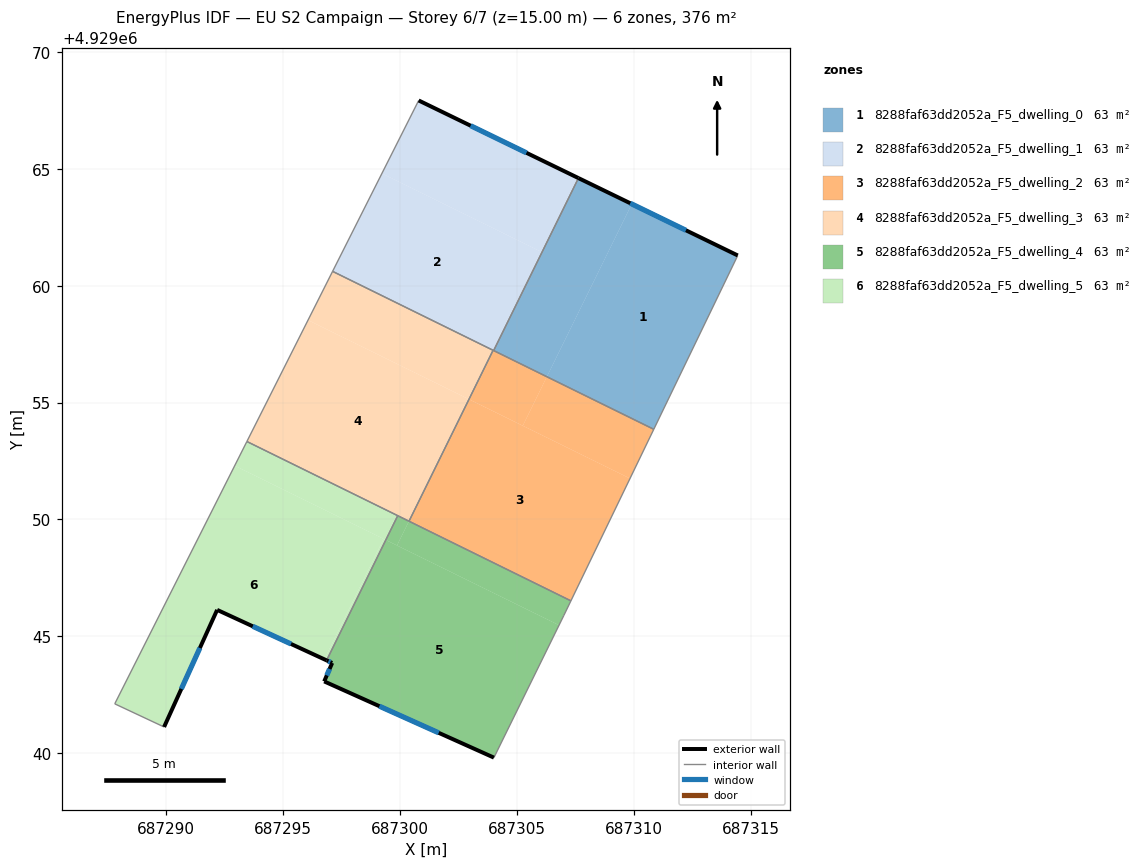
=== STOREY PLAN SPEC (per zone: floor XY polygon, exterior-wall plan segments, windows/doors) ===
zone 1: 8288faf63dd2052a_F5_dwelling_0  (62.7 m²)
  floor: (687314.44, 4929061.29) (687310.85, 4929053.86) (687306.28, 4929056.10) (687309.91, 4929063.49)
  floor: (687309.91, 4929063.49) (687306.28, 4929056.10) (687304.00, 4929057.22) (687307.63, 4929064.60)
  exterior wall: (687314.44, 4929061.29) – (687307.63, 4929064.60)  [7.6 m]
    window: (687312.23, 4929062.37) – (687309.84, 4929063.53)  [2.8 m²]
  interior walls: 3
zone 2: 8288faf63dd2052a_F5_dwelling_1  (62.7 m²)
  floor: (687306.05, 4929061.44) (687303.98, 4929057.23) (687297.11, 4929060.61) (687299.22, 4929064.80)
  floor: (687307.63, 4929064.60) (687304.00, 4929057.22) (687303.98, 4929057.23) (687306.05, 4929061.44) (687299.22, 4929064.80) (687300.79, 4929067.92)
  exterior wall: (687307.63, 4929064.60) – (687300.79, 4929067.92)  [7.6 m]
    window: (687305.41, 4929065.68) – (687303.02, 4929066.84)  [2.8 m²]
  interior walls: 4
zone 3: 8288faf63dd2052a_F5_dwelling_2  (62.6 m²)
  floor: (687309.83, 4929051.75) (687307.31, 4929046.52) (687300.38, 4929049.92) (687302.95, 4929055.14)
  floor: (687306.28, 4929056.10) (687305.25, 4929054.01) (687302.95, 4929055.14) (687303.98, 4929057.23)
  floor: (687310.85, 4929053.86) (687307.31, 4929046.52) (687309.83, 4929051.75) (687305.25, 4929054.01) (687306.28, 4929056.10)
  interior walls: 5
zone 4: 8288faf63dd2052a_F5_dwelling_3  (62.6 m²)
  floor: (687302.94, 4929055.14) (687300.38, 4929049.93) (687293.45, 4929053.33) (687296.06, 4929058.53)
  floor: (687303.98, 4929057.24) (687302.95, 4929055.14) (687296.06, 4929058.53) (687297.11, 4929060.61)
  interior walls: 5
zone 5: 8288faf63dd2052a_F5_dwelling_4  (62.6 m²)
  floor: (687306.80, 4929045.48) (687304.01, 4929039.81) (687296.75, 4929043.07) (687297.09, 4929043.86) (687296.86, 4929043.97) (687299.39, 4929049.12)
  floor: (687307.31, 4929046.52) (687307.00, 4929045.89) (687306.80, 4929045.48) (687299.87, 4929048.89) (687300.38, 4929049.93)
  floor: (687300.38, 4929049.93) (687299.87, 4929048.89) (687299.39, 4929049.12) (687299.90, 4929050.16)
  exterior wall: (687296.75, 4929043.07) – (687304.01, 4929039.81)  [8.0 m]
    window: (687299.11, 4929042.01) – (687301.65, 4929040.87)  [2.9 m²]
  exterior wall: (687297.09, 4929043.86) – (687296.75, 4929043.07)  [0.9 m]
    window: (687296.98, 4929043.61) – (687296.86, 4929043.33)  [0.3 m²]
  exterior wall: (687296.86, 4929043.97) – (687297.09, 4929043.86)  [0.3 m]
    window: (687296.93, 4929043.94) – (687297.02, 4929043.90)  [0.1 m²]
  interior walls: 5
zone 6: 8288faf63dd2052a_F5_dwelling_5  (62.7 m²)
  floor: (687299.29, 4929049.17) (687296.76, 4929044.02) (687292.17, 4929046.13) (687289.90, 4929041.12) (687287.79, 4929042.11) (687292.93, 4929052.30)
  floor: (687299.90, 4929050.16) (687299.39, 4929049.12) (687292.93, 4929052.30) (687293.45, 4929053.33)
  floor: (687299.39, 4929049.12) (687296.86, 4929043.97) (687296.76, 4929044.02) (687299.29, 4929049.17)
  exterior wall: (687292.17, 4929046.13) – (687296.86, 4929043.97)  [5.2 m]
    window: (687293.70, 4929045.43) – (687295.33, 4929044.67)  [1.9 m²]
  exterior wall: (687289.90, 4929041.12) – (687292.17, 4929046.13)  [5.5 m]
    window: (687290.64, 4929042.75) – (687291.44, 4929044.50)  [2.0 m²]
  interior walls: 4

=== DERIVED (storey summary) ===
Building: EU S2 Campaign
Storey: 6 of 7  (floor level z = 15.00 m)
Storey gross floor area: 375.9 m²
Zones on this storey: 6
  - 8288faf63dd2052a_F5_dwelling_0: floor 62.7 m²; exterior wall 7.6 m (22.7 m²); 1 window(s) 2.8 m²; WWR 12.2%
  - 8288faf63dd2052a_F5_dwelling_1: floor 62.7 m²; exterior wall 7.6 m (22.8 m²); 1 window(s) 2.8 m²; WWR 12.2%
  - 8288faf63dd2052a_F5_dwelling_2: floor 62.6 m²
  - 8288faf63dd2052a_F5_dwelling_3: floor 62.6 m²
  - 8288faf63dd2052a_F5_dwelling_4: floor 62.6 m²; exterior wall 9.1 m (27.2 m²); 3 window(s) 3.3 m²; WWR 12.2%
  - 8288faf63dd2052a_F5_dwelling_5: floor 62.7 m²; exterior wall 10.7 m (32.0 m²); 2 window(s) 3.9 m²; WWR 12.2%
Zone adjacency (shared interzone walls):
  - 8288faf63dd2052a_F5_dwelling_0 ↔ 8288faf63dd2052a_F5_dwelling_1
  - 8288faf63dd2052a_F5_dwelling_0 ↔ 8288faf63dd2052a_F5_dwelling_2
  - 8288faf63dd2052a_F5_dwelling_1 ↔ 8288faf63dd2052a_F5_dwelling_2
  - 8288faf63dd2052a_F5_dwelling_1 ↔ 8288faf63dd2052a_F5_dwelling_3
  - 8288faf63dd2052a_F5_dwelling_2 ↔ 8288faf63dd2052a_F5_dwelling_3
  - 8288faf63dd2052a_F5_dwelling_2 ↔ 8288faf63dd2052a_F5_dwelling_4
  - 8288faf63dd2052a_F5_dwelling_3 ↔ 8288faf63dd2052a_F5_dwelling_4
  - 8288faf63dd2052a_F5_dwelling_3 ↔ 8288faf63dd2052a_F5_dwelling_5
  - 8288faf63dd2052a_F5_dwelling_4 ↔ 8288faf63dd2052a_F5_dwelling_5